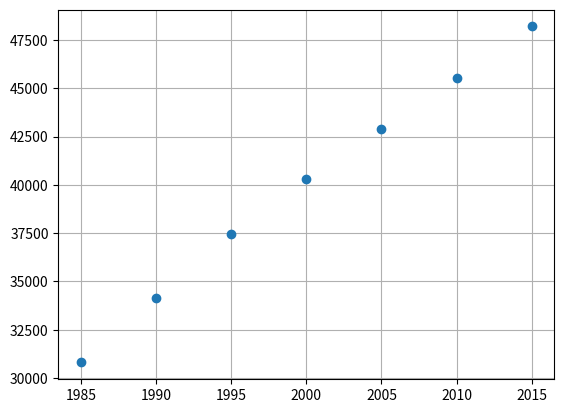
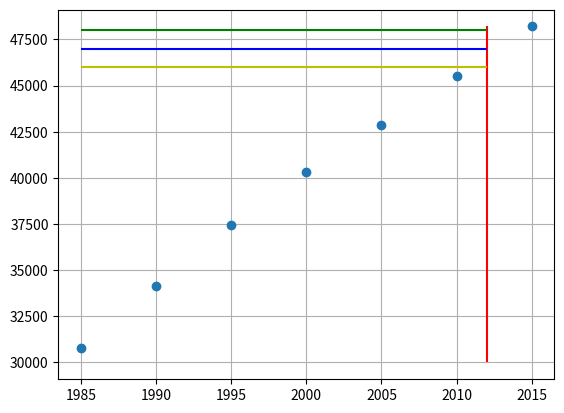
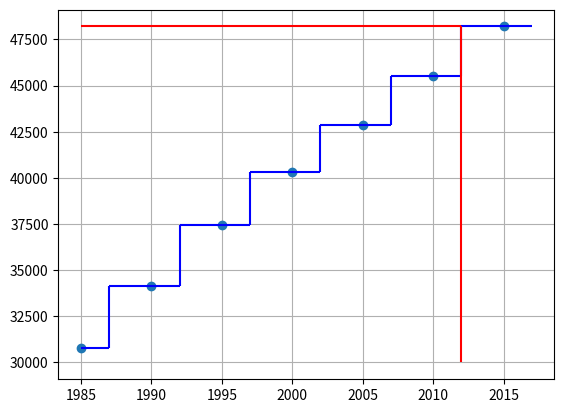
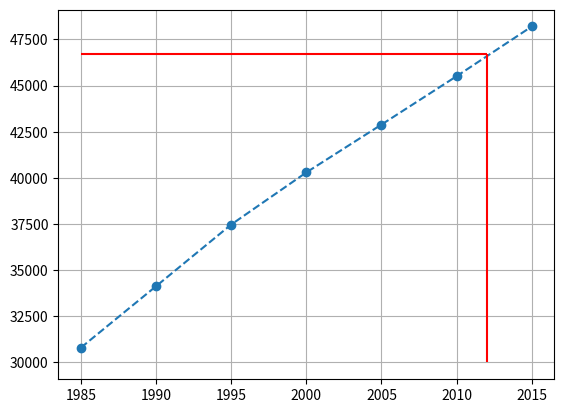
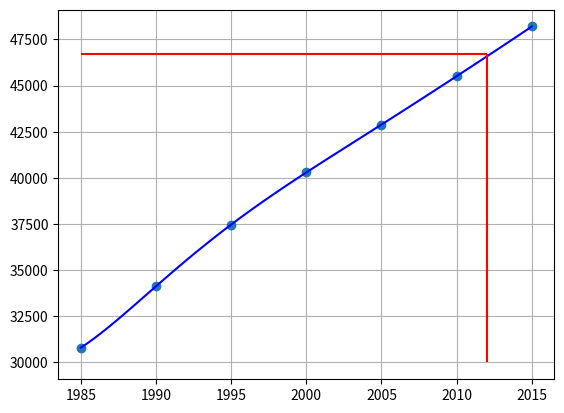
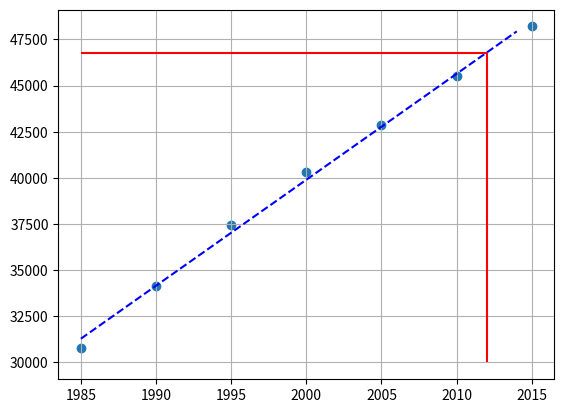
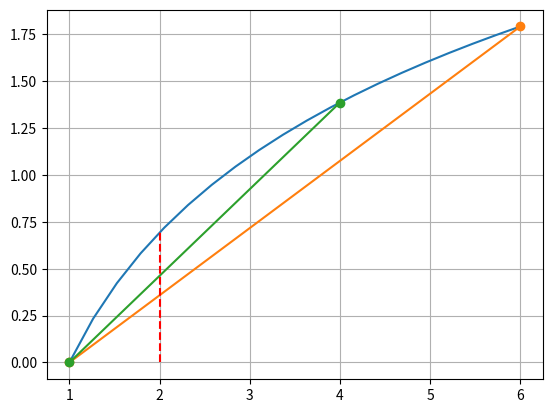

Python code for these plots, in order:
import numpy as np
import matplotlib.pyplot as plt
import scipy.interpolate
from scipy.optimize import curve_fit


start = 1985.
stop = 2015.
step = int((stop - start) / 5) + 1

x = np.linspace(start, stop, step)
y = [30802, 34130, 37472, 40296, 42889, 45510, 48203]

plt.plot(x,y, 'o')
plt.grid(True)

fig, ax = plt.subplots()

ax.plot(x, y, 'o')
ax.vlines(x=2012, ymin=30000.0, ymax=48203.0, color='r')
ax.hlines(y=46000.0, xmin=1985.0, xmax=2012.0, color='y')
ax.hlines(y=47000.0, xmin=1985.0, xmax=2012.0, color='b')
ax.hlines(y=48000.0, xmin=1985.0, xmax=2012.0, color='g')
plt.grid(True)
plt.show()

fig, ax = plt.subplots()

ax.plot(x, y, 'o')

ax.hlines(y=y[0], xmin=x[0], xmax=x[0] + 2, color='b')
ax.vlines(x=x[0] + 2, ymin=y[0], ymax=y[1], color='b')

for i in range(1, len(x)-1):
    ax.hlines(y=y[i], xmin=x[i]-3, xmax= x[i] + 2, color='b')
    ax.vlines(x=x[i]+2, ymin=y[i], ymax=y[i+1], color='b')

ax.hlines(y=y[-1], xmin=x[-1]-3, xmax=x[-1]+2, color='b')

ax.vlines(x = 2012, ymin = 30000.0, ymax = y[-1], color = 'r')
ax.hlines(y = y[-1], xmin = 1985.0, xmax = 2012.0, color = 'r')

plt.grid(True)
plt.show()

fig, ax = plt.subplots()

ax.plot(x, y, 'o--')
ax.vlines(x = 2012, ymin = 30000.0, ymax = 46700, color = 'r')
ax.hlines(y = 46700, xmin = 1985.0, xmax = 2012.0, color = 'r')

plt.grid(True)
plt.show()

fig, ax = plt.subplots()

ax.plot(x, y, 'o')

t = np.linspace(0, 1, len(x)) # parameter t to parametrize x and y
pxLagrange = scipy.interpolate.lagrange(t, x) # X(T)
pyLagrange = scipy.interpolate.lagrange(t, y) # Y(T)
n = 100
ts = np.linspace(t[0],t[-1],n)
xLagrange = pxLagrange(ts) # lagrange x coordinates
yLagrange = pyLagrange(ts) # lagrange y coordinates
ax.plot(xLagrange, yLagrange,'b-')

ax.vlines(x=2012, ymin=30000.0, ymax=46700, color='r')
ax.hlines(y=46700, xmin=1985.0, xmax=2012.0, color='r')

ax.grid(True)
plt.show()

# define the true objective function
def objective(x, a, b):
    return a * x + b
 
# curve fit
popt, _ = curve_fit(objective, x, y)

# summarize the parameter values
a, b = popt
print('y = %.5f * x + %.5f' % (a, b))

fig, ax = plt.subplots()

# plot input vs output
ax.scatter(x, y)

# define a sequence of inputs between the smallest and largest known inputs
x_line = np.arange(min(x), max(x), 1)

# calculate the output for the range
y_line = objective(x_line, a, b)

# create a line plot for the mapping function
ax.plot(x_line, y_line, '--', color='b')

yfit = a * 2012 + b

ax.vlines(x=2012, ymin=30000.0, ymax=yfit, color='r')
ax.hlines(y=yfit, xmin=1985.0, xmax=2012.0, color='r')

plt.grid(True)
plt.show()

import numpy as np
import matplotlib.pyplot as plt

n = 20

fig, ax = plt.subplots()

x = np.linspace(1, 6, n)
y = np.log(x)

x1 = [x[0], x[-1]]
y1 = [np.log(x[0]), np.log(x[-1])]

x2 = [x[0], 4]
y2 = [np.log(x[0]), np.log(4)]

ax.plot(x,y, '-', x1, y1, 'o-', x2,y2, 'o-')
ax.vlines(x = 2, ymin = 0.0, ymax = np.log(2), color = 'r', linestyles='dashed')

plt.grid(True)


# Escriba aquí su código





